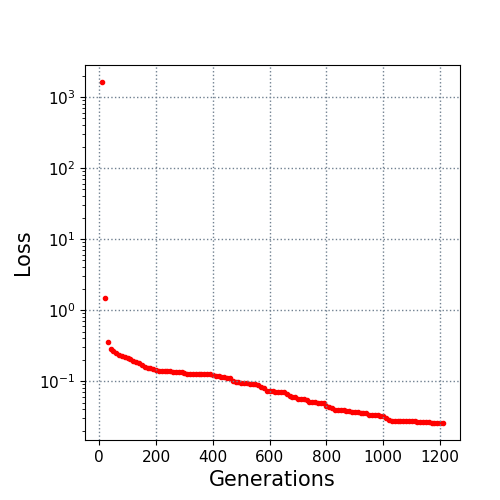

Data behind this chart, as committed beside it:
10.0, 1620.49465
20.0, 1.493
30.0, 0.3589
40.0, 0.2877
50.0, 0.2646
60.0, 0.2455
70.0, 0.2346
80.0, 0.2269
90.0, 0.2189
100.0, 0.2139
110.0, 0.2063
120.0, 0.1932
130.0, 0.1854
140.0, 0.1794
150.0, 0.1686
160.0, 0.1587
170.0, 0.155
180.0, 0.1516
190.0, 0.1476
200.0, 0.143
210.0, 0.1396
220.0, 0.1396
230.0, 0.1387
240.0, 0.1381
250.0, 0.1374
260.0, 0.1354
270.0, 0.1354
280.0, 0.134
290.0, 0.1334
300.0, 0.1299
310.0, 0.128
320.0, 0.128
330.0, 0.1268
340.0, 0.1266
350.0, 0.1266
360.0, 0.1246
370.0, 0.1246
380.0, 0.1246
390.0, 0.1246
400.0, 0.1217
410.0, 0.1181
420.0, 0.1181
430.0, 0.1164
440.0, 0.1155
450.0, 0.1114
460.0, 0.111
470.0, 0.09917
480.0, 0.09781
490.0, 0.09642
500.0, 0.09574
510.0, 0.09536
520.0, 0.09416
530.0, 0.09185
540.0, 0.09185
550.0, 0.09052
560.0, 0.0882
570.0, 0.08419
580.0, 0.0815
590.0, 0.07276
600.0, 0.07193
610.0, 0.07178
... 60 more rows
